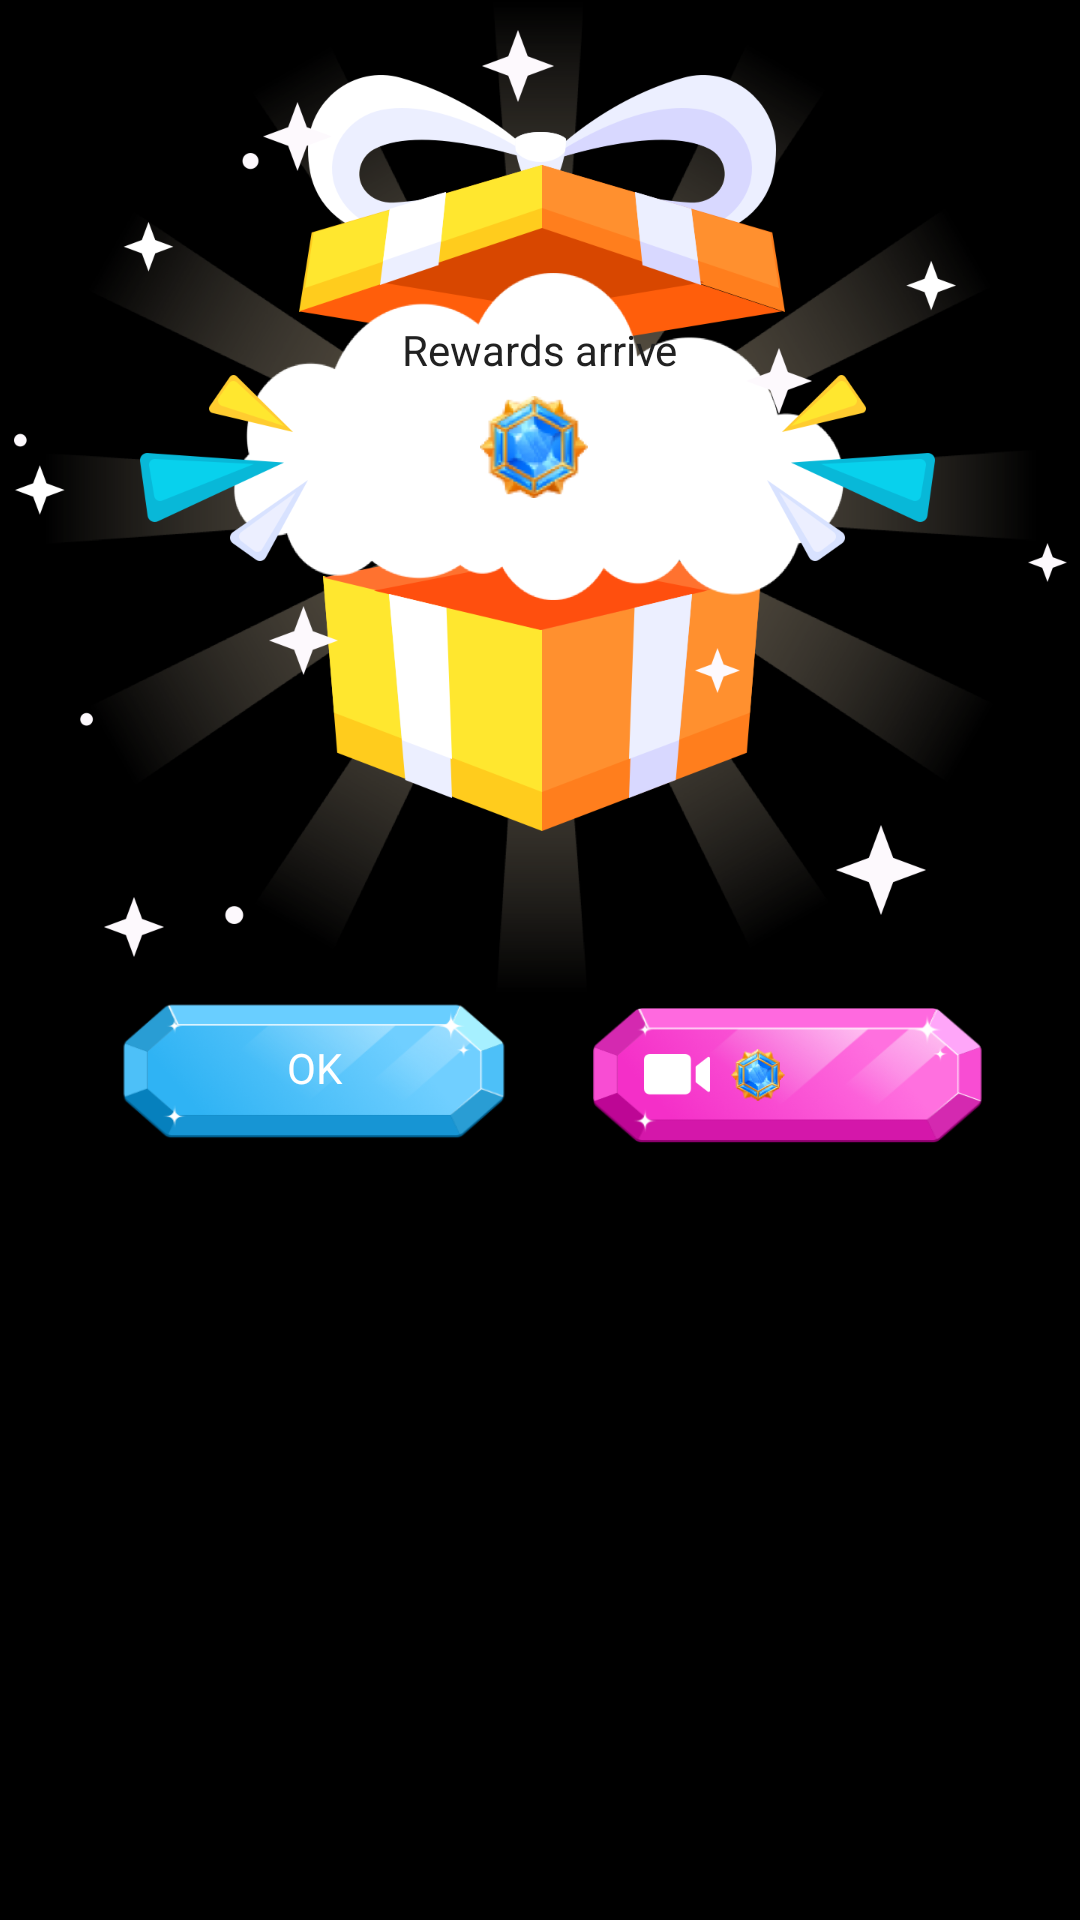

Layout XML and referenced resources for this Android screen:
<!-- AndroidManifest.xml: application theme AppTheme -->
<!-- res/layout/view_sign_in_success.xml -->
<?xml version="1.0" encoding="utf-8"?>
<androidx.constraintlayout.widget.ConstraintLayout xmlns:android="http://schemas.android.com/apk/res/android"
    xmlns:app="http://schemas.android.com/apk/res-auto"
    android:layout_width="wrap_content"
    android:layout_height="wrap_content"
    android:background="#000000">

    <ImageView
        android:id="@+id/imageView1"
        android:layout_width="wrap_content"
        android:layout_height="wrap_content"
        android:src="@mipmap/icon_sign_success"
        app:layout_constraintEnd_toEndOf="parent"
        app:layout_constraintStart_toStartOf="parent"
        app:layout_constraintTop_toTopOf="parent" />

    <TextView
        android:id="@+id/textView0"
        android:layout_width="wrap_content"
        android:layout_height="wrap_content"
        android:layout_marginTop="107dp"
        android:text="@string/RewardsArrive"
        android:textColor="#212121"
        android:textSize="14sp"
        app:layout_constraintEnd_toEndOf="parent"
        app:layout_constraintStart_toStartOf="parent"
        app:layout_constraintTop_toTopOf="parent" />

    <ImageView
        android:id="@+id/imageView0"
        android:layout_width="36dp"
        android:layout_height="36dp"
        android:layout_marginTop="5dp"
        android:src="@mipmap/icon_blue_diamond"
        app:layout_constraintEnd_toStartOf="@+id/tv_money"
        app:layout_constraintHorizontal_chainStyle="packed"
        app:layout_constraintStart_toStartOf="parent"
        app:layout_constraintTop_toBottomOf="@+id/textView0" />

    <TextView
        android:id="@+id/tv_money"
        android:layout_width="wrap_content"
        android:layout_height="wrap_content"
        android:layout_marginStart="4dp"
        android:textColor="#EA3939"
        android:textSize="40sp"
        app:layout_constraintBottom_toBottomOf="@+id/imageView0"
        app:layout_constraintEnd_toEndOf="parent"
        app:layout_constraintStart_toEndOf="@+id/imageView0"
        app:layout_constraintTop_toTopOf="@+id/imageView0" />

    <TextView
        android:id="@+id/tv_ok"
        android:layout_width="145dp"
        android:layout_height="60dp"
        android:layout_marginStart="30dp"
        android:background="@mipmap/icon_sign_success_ok"
        android:gravity="center"
        android:paddingBottom="10dp"
        android:text="@string/OK"
        android:textColor="@color/white"
        android:textSize="14sp"
        app:layout_constraintEnd_toStartOf="@+id/ll_video"
        app:layout_constraintStart_toStartOf="parent"
        app:layout_constraintTop_toBottomOf="@+id/imageView1" />

    <LinearLayout
        android:id="@+id/ll_video"
        android:layout_width="130dp"
        android:layout_height="45dp"
        android:layout_marginStart="18dp"
        android:layout_marginTop="5dp"
        android:layout_marginEnd="30dp"
        android:background="@mipmap/icon_task_video_back"
        android:gravity="center_vertical"
        android:orientation="horizontal"
        app:layout_constraintEnd_toEndOf="parent"
        app:layout_constraintStart_toEndOf="@+id/tv_ok"
        app:layout_constraintTop_toTopOf="@+id/tv_ok">

        <ImageView
            android:layout_width="wrap_content"
            android:layout_height="wrap_content"
            android:layout_marginStart="17dp"
            android:src="@mipmap/icon_task_video" />

        <ImageView
            android:layout_width="18dp"
            android:layout_height="18dp"
            android:layout_marginStart="7dp"
            android:src="@mipmap/icon_blue_diamond" />

        <TextView
            android:id="@+id/tv_otherMoney"
            android:layout_width="wrap_content"
            android:layout_height="wrap_content"
            android:layout_marginStart="3dp"
            android:textColor="@color/white"
            android:textSize="14sp"
            android:textStyle="bold" />
    </LinearLayout>

</androidx.constraintlayout.widget.ConstraintLayout>
<!-- resources referenced by this layout -->
<resources>
  <color name="white">#FFFFFF</color>
  <!-- mipmap icon_blue_diamond: png bitmap (mipmap-xhdpi, 5765 bytes) -->
  <!-- mipmap icon_sign_success: png bitmap (mipmap-xhdpi, 118141 bytes) -->
  <!-- mipmap icon_sign_success_ok: png bitmap (mipmap-xhdpi, 14935 bytes) -->
  <!-- mipmap icon_task_video: png bitmap (mipmap-xxhdpi, 810 bytes) -->
  <!-- mipmap icon_task_video_back: png bitmap (mipmap-xhdpi, 12002 bytes) -->
  <string name="OK">OK</string>
  <string name="RewardsArrive">Rewards arrive</string>
  <style name="AppTheme" parent="Theme.AppCompat.NoActionBar">
          <item name="android:navigationBarColor">@android:color/transparent</item>
      </style>
</resources>
